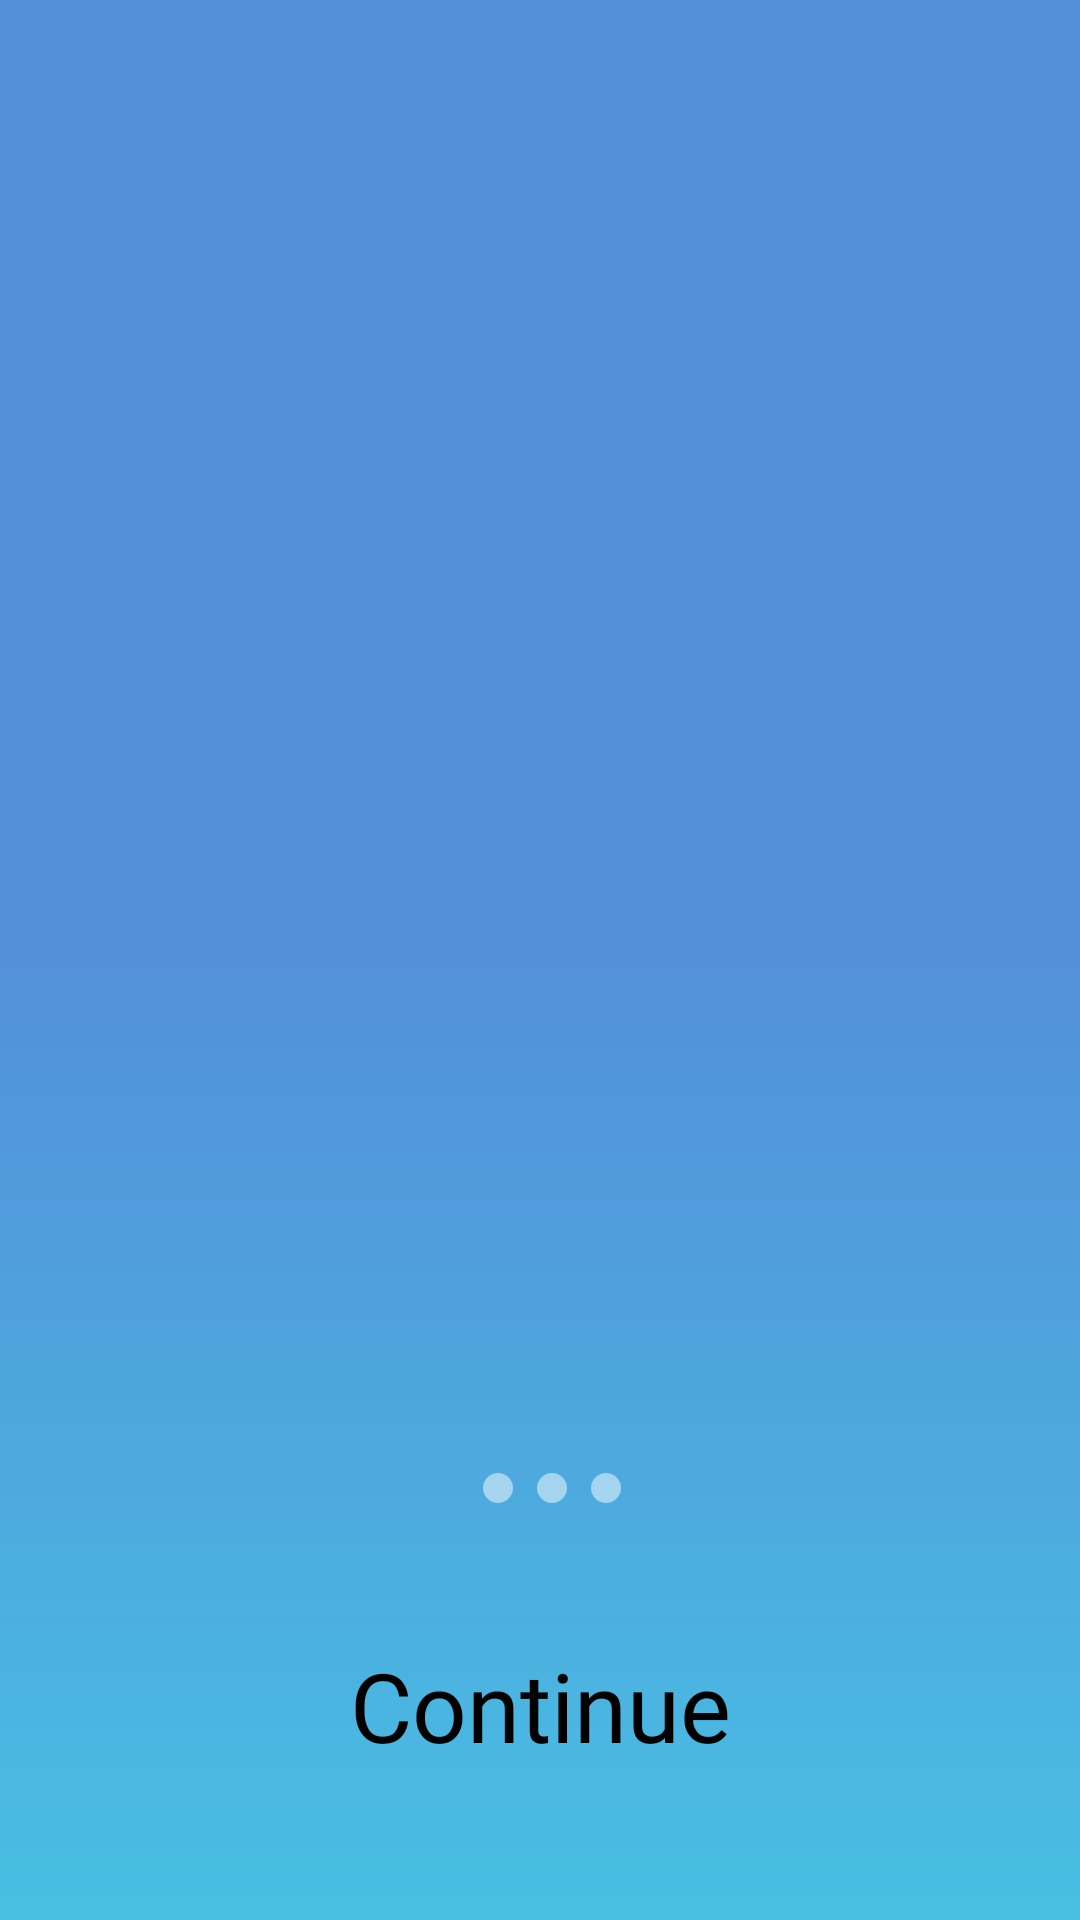

Reconstruct the res/layout file that produces this screen, plus the resources it refers to.
<!-- AndroidManifest.xml: application theme Theme.SchedulePlus -->
<!-- res/layout/fragment_on_boarding.xml -->
<?xml version="1.0" encoding="utf-8"?>
<androidx.constraintlayout.widget.ConstraintLayout xmlns:android="http://schemas.android.com/apk/res/android"
    xmlns:app="http://schemas.android.com/apk/res-auto"
    xmlns:tools="http://schemas.android.com/tools"
    android:layout_width="match_parent"
    android:layout_height="match_parent"
    android:background="@drawable/on_boarding_background"
    tools:context=".presentation.onboarding.OnBoardingFragment">


    <ImageView
        android:id="@+id/imageViewOnBoarding"
        android:layout_width="0dp"
        android:layout_height="0dp"
        android:layout_marginStart="16dp"
        android:layout_marginTop="16dp"
        android:layout_marginEnd="16dp"
        android:layout_marginBottom="24dp"
        android:contentDescription="@string/info_about_app"
        app:layout_constraintBottom_toTopOf="@+id/textViewTitle"
        app:layout_constraintEnd_toEndOf="parent"
        app:layout_constraintStart_toStartOf="parent"
        app:layout_constraintTop_toTopOf="parent"
        tools:src="@drawable/light_on_boarding_1" />


    <Button
        android:id="@+id/buttonContinue"
        style="@style/Widget.Material3.Button"
        android:layout_width="0dp"
        android:layout_height="wrap_content"
        android:layout_marginStart="16dp"
        android:layout_marginEnd="16dp"
        android:layout_marginBottom="44dp"
        android:backgroundTint="?attr/colorOnBackground"
        android:fontFamily="@font/rubik_regular"
        android:text="@string/_continue"
        android:textColor="?attr/textFillColor"
        android:textSize="32sp"
        app:layout_constraintBottom_toBottomOf="parent"
        app:layout_constraintEnd_toEndOf="parent"
        app:layout_constraintStart_toStartOf="parent" />

    <LinearLayout
        android:id="@+id/linearLayout"
        android:layout_width="match_parent"
        android:layout_height="wrap_content"
        android:layout_marginBottom="40dp"
        android:gravity="center"
        android:orientation="horizontal"
        app:layout_constraintBottom_toTopOf="@+id/buttonContinue"
        app:layout_constraintEnd_toEndOf="parent"
        app:layout_constraintStart_toStartOf="parent">

        <ImageView
            android:id="@+id/imageViewOnBoarding1"
            android:layout_width="wrap_content"
            android:layout_height="wrap_content"
            android:layout_marginHorizontal="4dp"
            android:contentDescription="@string/_switch"
            android:src="@drawable/on_boarding_round_active" />

        <ImageView
            android:id="@+id/imageViewOnBoarding2"
            android:layout_width="wrap_content"
            android:layout_height="wrap_content"
            android:layout_marginHorizontal="4dp"
            android:contentDescription="@string/_switch"
            android:src="@drawable/on_boarding_round_inactive" />

        <ImageView
            android:id="@+id/imageViewOnBoarding3"
            android:layout_width="wrap_content"
            android:layout_height="wrap_content"
            android:layout_marginHorizontal="4dp"
            android:contentDescription="@string/_switch"
            android:src="@drawable/on_boarding_round_inactive" />

        <ImageView
            android:id="@+id/imageViewOnBoarding4"
            android:layout_width="wrap_content"
            android:layout_height="wrap_content"
            android:layout_marginHorizontal="4dp"
            android:contentDescription="@string/_switch"
            android:src="@drawable/on_boarding_round_inactive" />
    </LinearLayout>

    <TextView
        android:id="@+id/textViewDescription"
        android:layout_width="0dp"
        android:layout_height="wrap_content"
        android:layout_marginStart="16dp"
        android:layout_marginEnd="16dp"
        android:layout_marginBottom="40dp"
        android:alpha="0.6"
        android:fontFamily="@font/rubik_regular"
        android:textColor="@color/white"
        android:textSize="14sp"
        app:layout_constraintBottom_toTopOf="@+id/linearLayout"
        app:layout_constraintEnd_toEndOf="parent"
        app:layout_constraintStart_toStartOf="parent"
        tools:text="Take control of your time and tasks effortlessly with our app! Schedule your day, set reminders, and prioritize your activities to stay organized and productive." />

    <TextView
        android:id="@+id/textViewTitle"
        android:layout_width="0dp"
        android:layout_height="wrap_content"
        android:layout_marginStart="16dp"
        android:layout_marginEnd="16dp"
        android:layout_marginBottom="16dp"
        android:fontFamily="@font/rubik_regular"
        android:textColor="@color/white"
        android:textSize="40sp"
        app:layout_constraintBottom_toTopOf="@+id/textViewDescription"
        app:layout_constraintEnd_toEndOf="parent"
        app:layout_constraintStart_toStartOf="parent"
        tools:text="Welcome to SchedulePlus! " />
</androidx.constraintlayout.widget.ConstraintLayout>
<!-- resources referenced by this layout -->
<resources>
  <color name="white">#FFFFFFFF</color>
  <!-- drawable light_on_boarding_1: png bitmap (drawable, 60389 bytes) -->
  <!-- drawable on_boarding_background (drawable) -->
  <?xml version="1.0" encoding="utf-8"?>
  <shape xmlns:android="http://schemas.android.com/apk/res/android"
      android:shape="rectangle">
      <gradient
          android:angle="270"
          android:centerColor="?attr/colorSecondaryVariant"
          android:endColor="?attr/colorOnSecondary"
          android:startColor="?attr/colorSecondaryVariant"
          android:type="linear" />
  </shape>
  <!-- drawable on_boarding_round_inactive (drawable) -->
  <?xml version="1.0" encoding="utf-8"?>
  <shape xmlns:android="http://schemas.android.com/apk/res/android"
      android:shape="oval">
      <solid android:color="@color/alpha0.5" />
      <size
          android:width="10dp"
          android:height="10dp" />
  </shape>
  <string name="_continue">Continue</string>
  <string name="_switch">Switch</string>
  <string name="info_about_app">Info about app</string>
  <style name="Theme.SchedulePlus" parent="Theme.MaterialComponents.DayNight.NoActionBar">
          
          <item name="colorPrimary">@color/picton_blue</item>
          <item name="colorPrimaryVariant">@color/united_nations_blue</item>
          <item name="textFillColor">@color/black</item>
          <item name="colorOnBackground">@color/onBackgroundLight</item>
          <item name="colorOnPrimary">@color/white</item>
          
          <item name="colorSecondary">@color/picton_blue</item>
          <item name="colorSecondaryVariant">@color/united_nations_blue</item>
          <item name="colorOnSecondary">@color/aero</item>
          
          <item name="android:statusBarColor">?attr/colorPrimaryVariant</item>
          
          <item name="cardBackgroundColor">@color/white</item>
          
      </style>
  <color name="alpha0.5">#80FFFFFF</color>
  <color name="picton_blue">#4EA8DE</color>
  <color name="united_nations_blue">#5390D9</color>
  <color name="black">#FF000000</color>
  <color name="onBackgroundLight">#FFFFFF</color>
  <color name="aero">#48BFE3</color>
</resources>
